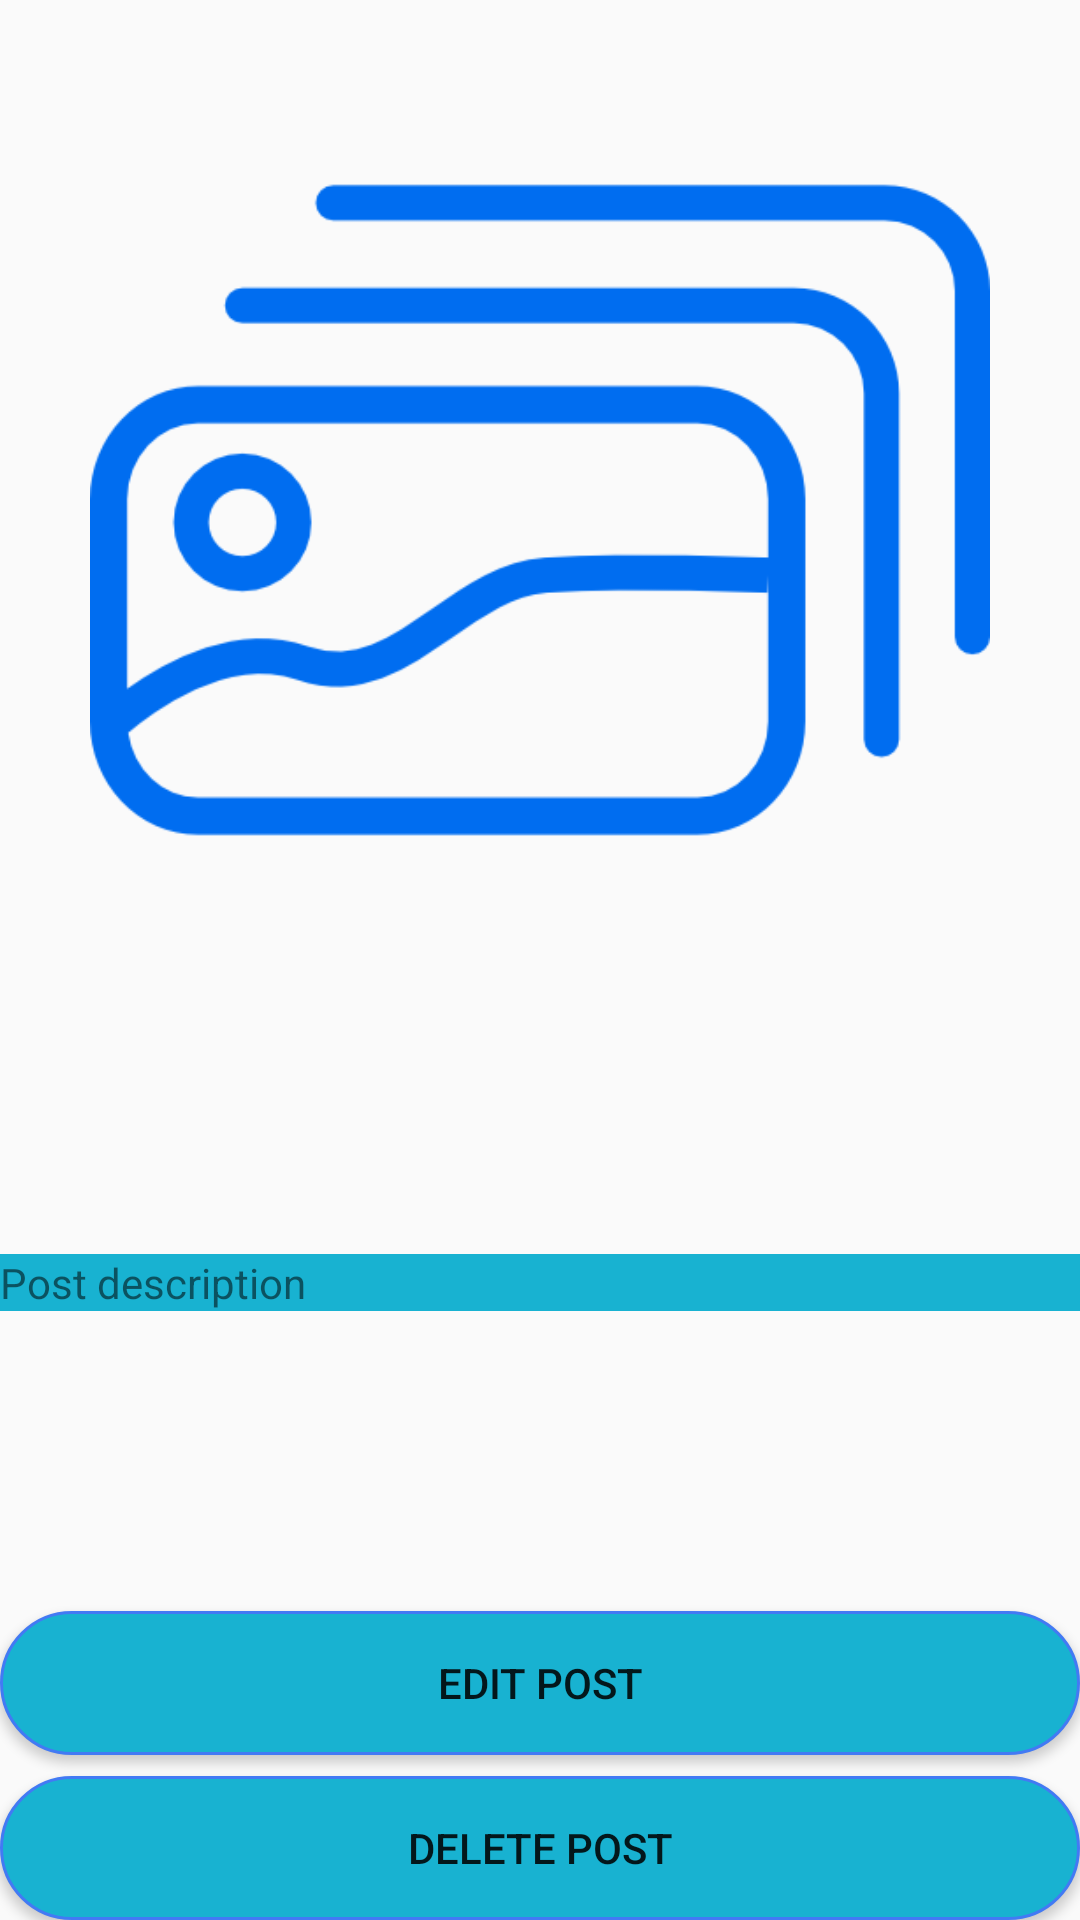

The Android layout XML behind this screen, and the referenced resources:
<!-- AndroidManifest.xml: application theme AppTheme -->
<!-- res/layout/activity_click_post.xml -->
<?xml version="1.0" encoding="utf-8"?>
<RelativeLayout xmlns:android="http://schemas.android.com/apk/res/android"
    xmlns:app="http://schemas.android.com/apk/res-auto"
    xmlns:tools="http://schemas.android.com/tools"
    android:layout_width="match_parent"
    android:layout_height="match_parent"
    android:background="@drawable/register"
    tools:context=".ClickPostActivity">

    <ImageView
        android:id="@+id/post_image"
        android:layout_width="wrap_content"
        android:layout_height="300dp"
        android:layout_alignParentStart="true"
        android:layout_alignParentTop="true"
        android:layout_margin="20dp"
        app:srcCompat="@drawable/select_image" />

    <TextView
        android:id="@+id/post_description"
        android:layout_width="match_parent"
        android:layout_height="wrap_content"
        android:layout_alignParentBottom="true"
        android:layout_centerHorizontal="true"
        android:layout_marginBottom="203dp"
        android:background="@color/colorAccent"
        android:text="Post description" />

    <Button
        android:id="@+id/edit_post_button"
        android:layout_width="match_parent"
        android:layout_height="wrap_content"
        android:layout_alignParentBottom="true"
        android:layout_alignParentStart="true"
        android:layout_marginBottom="55dp"
        android:background="@drawable/button"
        android:text="Edit post" />

    <Button
        android:id="@+id/delete_post_button"
        android:layout_width="match_parent"
        android:layout_height="wrap_content"
        android:layout_alignParentBottom="true"
        android:layout_alignParentStart="true"
        android:background="@drawable/button"
        android:text="Delete post" />
</RelativeLayout>
<!-- resources referenced by this layout -->
<resources>
  <color name="colorAccent">#18b2d1</color>
  <!-- drawable button (drawable) -->
  <?xml version="1.0" encoding="utf-8"?>
  <shape xmlns:android="http://schemas.android.com/apk/res/android">
  
      <solid android:color="@color/colorAccent"></solid>
      <stroke android:width="1dp" android:color="#427af4"></stroke>
      <corners android:radius="30dp"></corners>
  
  
  </shape>
  <!-- drawable select_image: png bitmap (drawable, 12669 bytes) -->
  <style name="AppTheme" parent="Theme.AppCompat.Light.NoActionBar">
          <item name="colorPrimary">@color/colorPrimary</item>
          <item name="colorPrimaryDark">@color/colorPrimaryDark</item>
          <item name="colorAccent">@color/colorAccent</item>
      </style>
  <color name="colorPrimary">#d14a19</color>
  <color name="colorPrimaryDark">#1921c1</color>
</resources>
